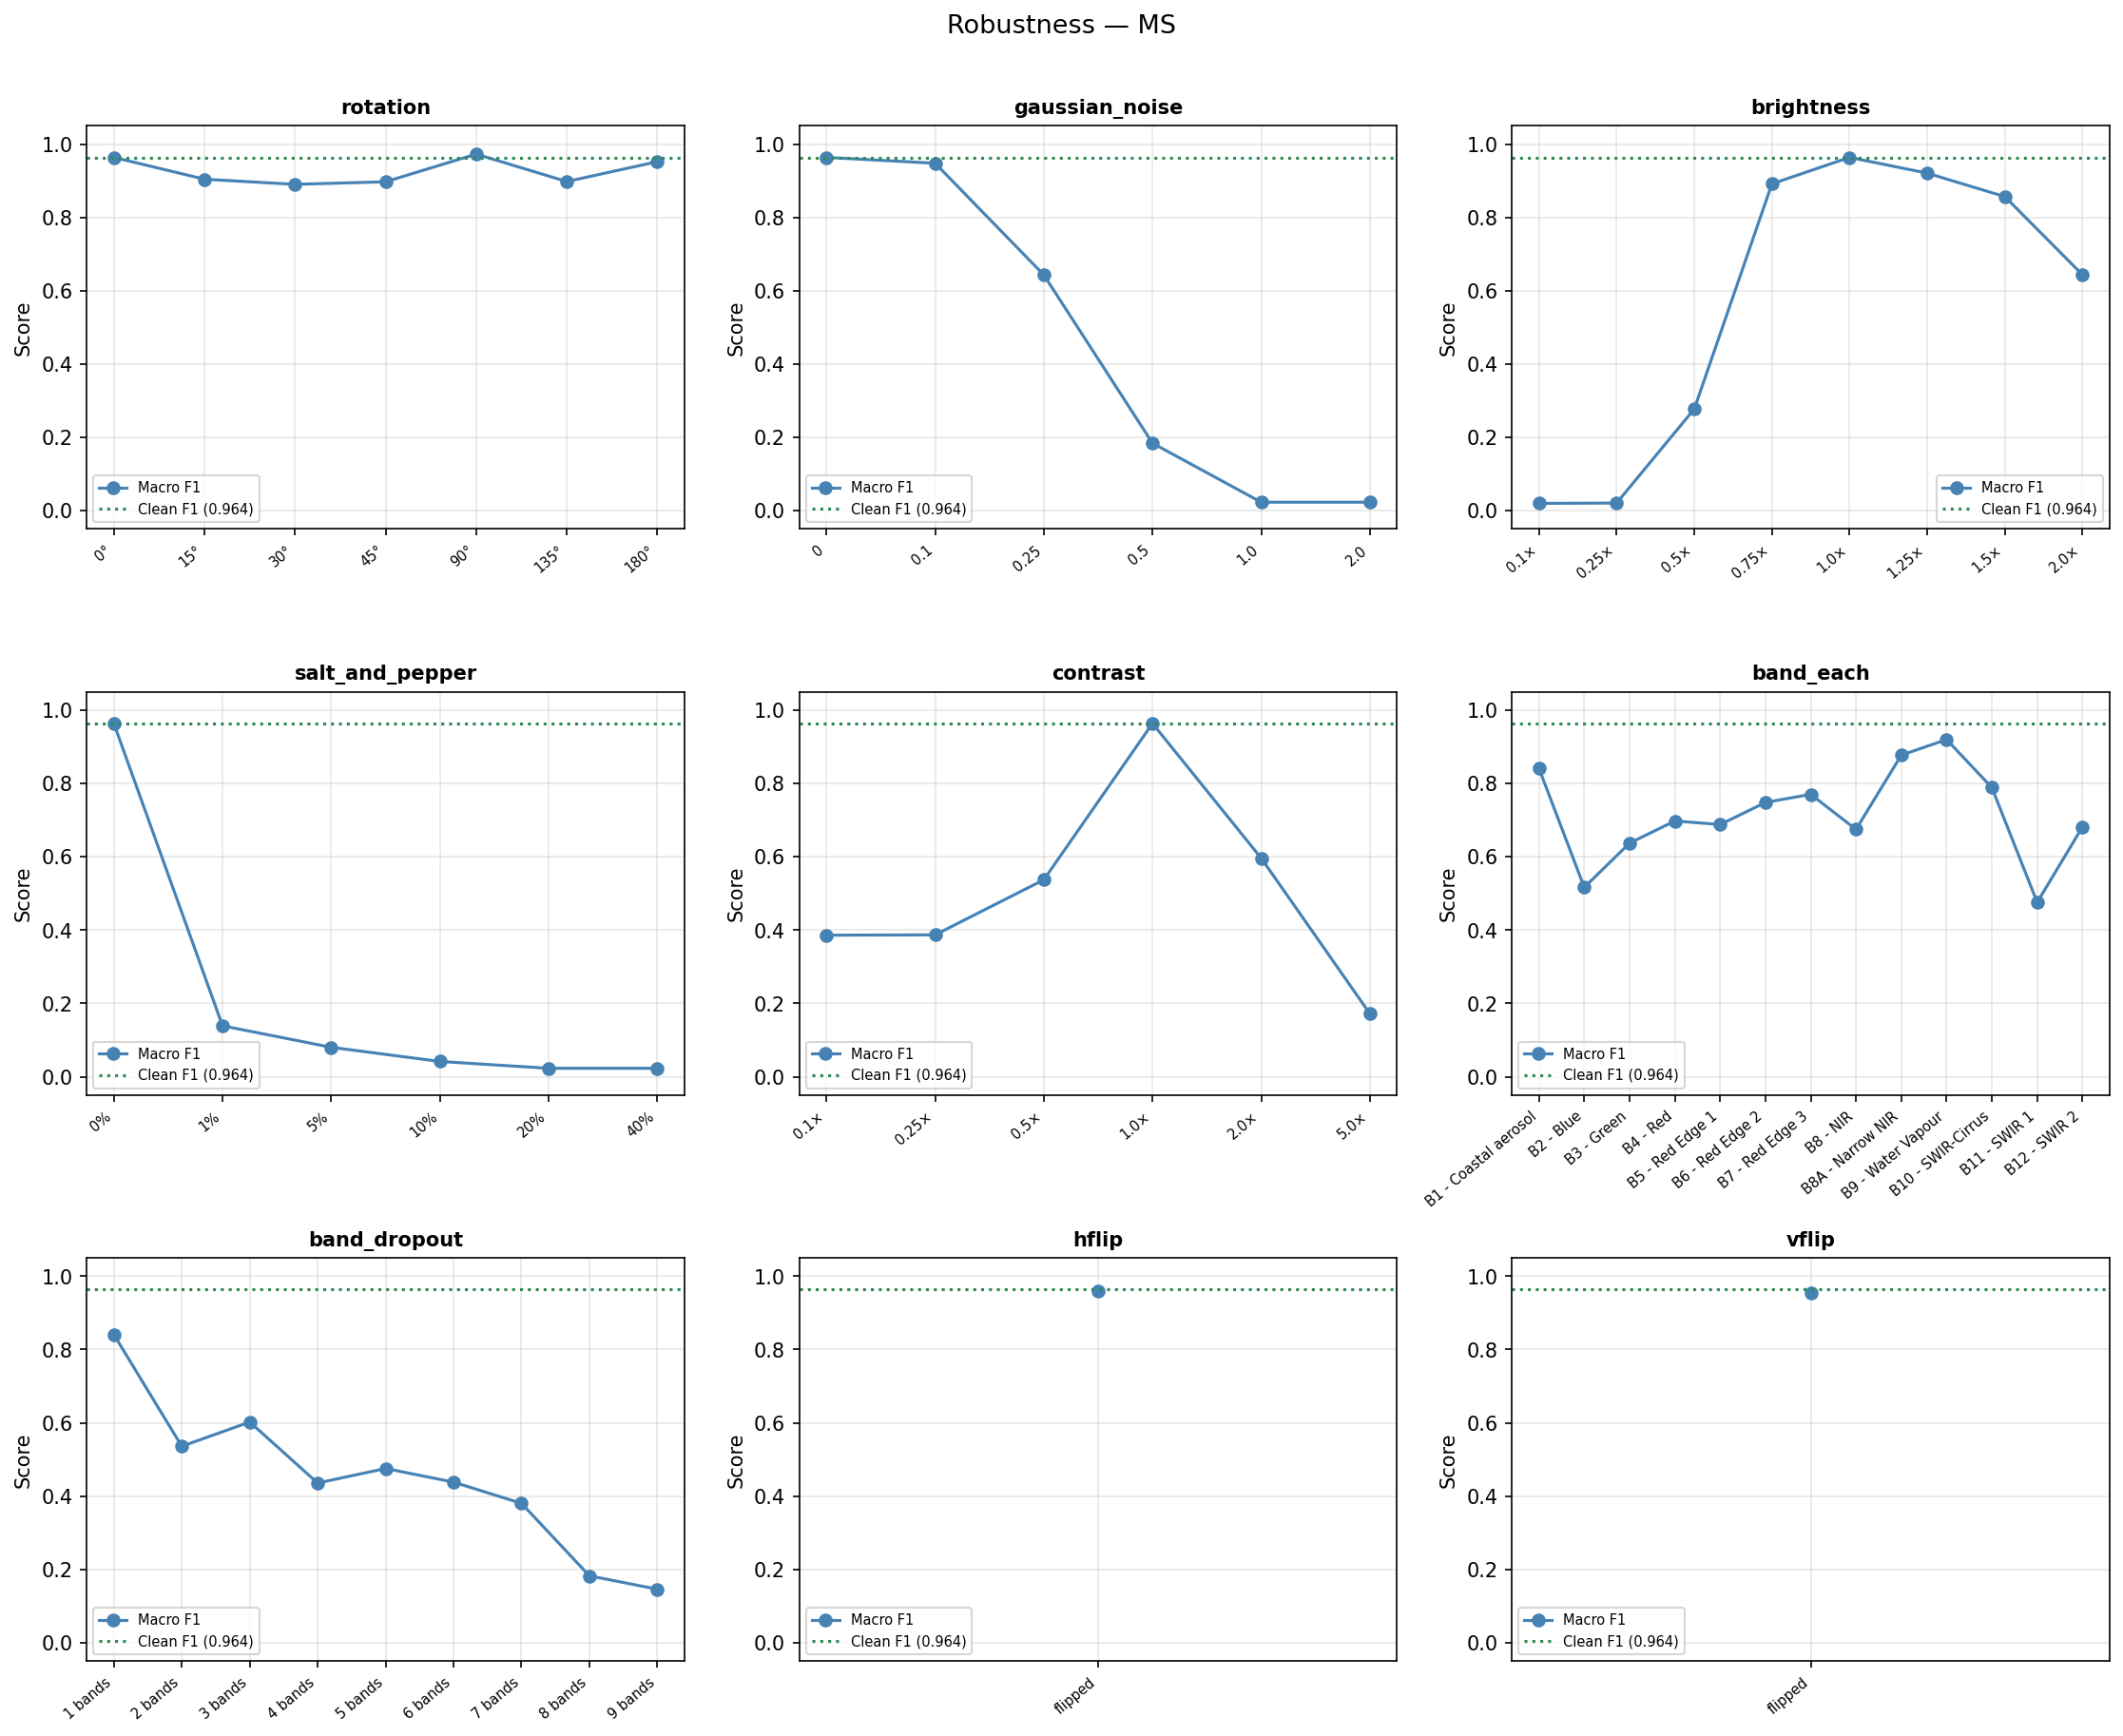

Data behind this chart, as committed beside it:
perturbation, severity_label, severity_value, f1, mean_confidence
clean, —, , 0.9636, 0.9545
rotation, 0°, 0, 0.9636, 0.9545
rotation, 15°, 15, 0.9041, 0.9482
rotation, 30°, 30, 0.89, 0.9409
rotation, 45°, 45, 0.8971, 0.9369
rotation, 90°, 90, 0.9725, 0.9555
rotation, 135°, 135, 0.8977, 0.9383
rotation, 180°, 180, 0.9519, 0.9506
gaussian_noise, 0, 0.0, 0.9636, 0.9545
gaussian_noise, 0.1, 0.1, 0.9476, 0.9537
gaussian_noise, 0.25, 0.25, 0.643, 0.902
gaussian_noise, 0.5, 0.5, 0.184, 0.9135
gaussian_noise, 1.0, 1.0, 0.02301, 0.9899
gaussian_noise, 2.0, 2.0, 0.02301, 1.0
brightness, 0.1×, 0.1, 0.01982, 0.9969
brightness, 0.25×, 0.25, 0.02075, 0.9054
brightness, 0.5×, 0.5, 0.2773, 0.7846
brightness, 0.75×, 0.75, 0.8914, 0.9181
brightness, 1.0×, 1.0, 0.9636, 0.9545
brightness, 1.25×, 1.25, 0.9206, 0.9552
brightness, 1.5×, 1.5, 0.8565, 0.9444
brightness, 2.0×, 2.0, 0.6435, 0.9214
salt_and_pepper, 0%, 0.0, 0.9636, 0.9545
salt_and_pepper, 1%, 0.01, 0.1389, 0.9357
salt_and_pepper, 5%, 0.05, 0.08023, 0.9479
salt_and_pepper, 10%, 0.1, 0.04161, 0.9836
salt_and_pepper, 20%, 0.2, 0.02301, 1.0
salt_and_pepper, 40%, 0.4, 0.02301, 1.0
contrast, 0.1×, 0.1, 0.3861, 0.8807
contrast, 0.25×, 0.25, 0.387, 0.8792
contrast, 0.5×, 0.5, 0.5372, 0.8429
contrast, 1.0×, 1.0, 0.9636, 0.9545
contrast, 2.0×, 2.0, 0.5962, 0.9015
contrast, 5.0×, 5.0, 0.1718, 0.9709
band_each, B1 - Coastal aerosol, 0, 0.8408, 0.9073
band_each, B2 - Blue, 1, 0.5166, 0.8987
band_each, B3 - Green, 2, 0.6371, 0.9337
band_each, B4 - Red, 3, 0.6976, 0.8763
band_each, B5 - Red Edge 1, 4, 0.6879, 0.9271
band_each, B6 - Red Edge 2, 5, 0.7482, 0.9206
band_each, B7 - Red Edge 3, 6, 0.7702, 0.962
band_each, B8 - NIR, 7, 0.6746, 0.8573
band_each, B8A - Narrow NIR, 8, 0.8772, 0.9478
band_each, B9 - Water Vapour, 9, 0.9197, 0.9549
band_each, B10 - SWIR-Cirrus, 10, 0.7886, 0.9541
band_each, B11 - SWIR 1, 11, 0.4755, 0.8514
band_each, B12 - SWIR 2, 12, 0.6815, 0.9179
band_dropout, 1 bands, 1, 0.8408, 0.9073
band_dropout, 2 bands, 2, 0.536, 0.9017
band_dropout, 3 bands, 3, 0.6022, 0.8758
band_dropout, 4 bands, 4, 0.4358, 0.8295
band_dropout, 5 bands, 5, 0.4754, 0.781
band_dropout, 6 bands, 6, 0.4383, 0.8421
band_dropout, 7 bands, 7, 0.3803, 0.8607
band_dropout, 8 bands, 8, 0.1827, 0.8544
band_dropout, 9 bands, 9, 0.1462, 0.8181
hflip, flipped, 1, 0.9602, 0.9567
vflip, flipped, 1, 0.9555, 0.9501
